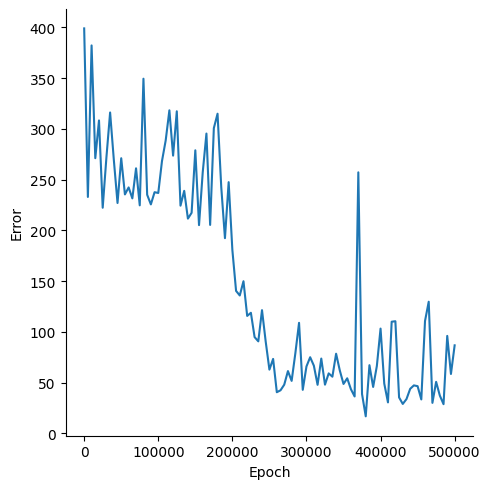

Source data for this figure (header and first rows):
, Epoch, Error
0, 0, 398.9
1, 5000, 232.9
2, 10000, 382.2
3, 15000, 271.1
4, 20000, 308.3
5, 25000, 222.3
6, 30000, 271.7
7, 35000, 316.1
8, 40000, 269.6
9, 45000, 227
10, 50000, 271.1
11, 55000, 235.4
12, 60000, 242.3
13, 65000, 231.5
14, 70000, 261.1
15, 75000, 224.7
16, 80000, 349.4
17, 85000, 235.1
18, 90000, 225.6
19, 95000, 237.6
20, 100000, 236.8
21, 105000, 268.3
22, 110000, 288.5
23, 115000, 318.3
24, 120000, 273.6
25, 125000, 317.3
26, 130000, 224.4
27, 135000, 239
28, 140000, 211.6
29, 145000, 217.4
30, 150000, 278.9
31, 155000, 205.2
32, 160000, 257.2
33, 165000, 295.4
34, 170000, 205.4
35, 175000, 300.7
36, 180000, 314.9
37, 185000, 242.7
38, 190000, 192.4
39, 195000, 247.5
40, 200000, 180.8
41, 205000, 140.4
42, 210000, 135.9
43, 215000, 150
44, 220000, 115.8
45, 225000, 118.9
46, 230000, 94.94
47, 235000, 90.74
48, 240000, 121.5
49, 245000, 90.42
50, 250000, 62.89
51, 255000, 73.44
52, 260000, 40.64
53, 265000, 42.55
54, 270000, 48.05
55, 275000, 61.46
56, 280000, 51.8
57, 285000, 78.96
58, 290000, 109
59, 295000, 42.99
... 41 more rows
